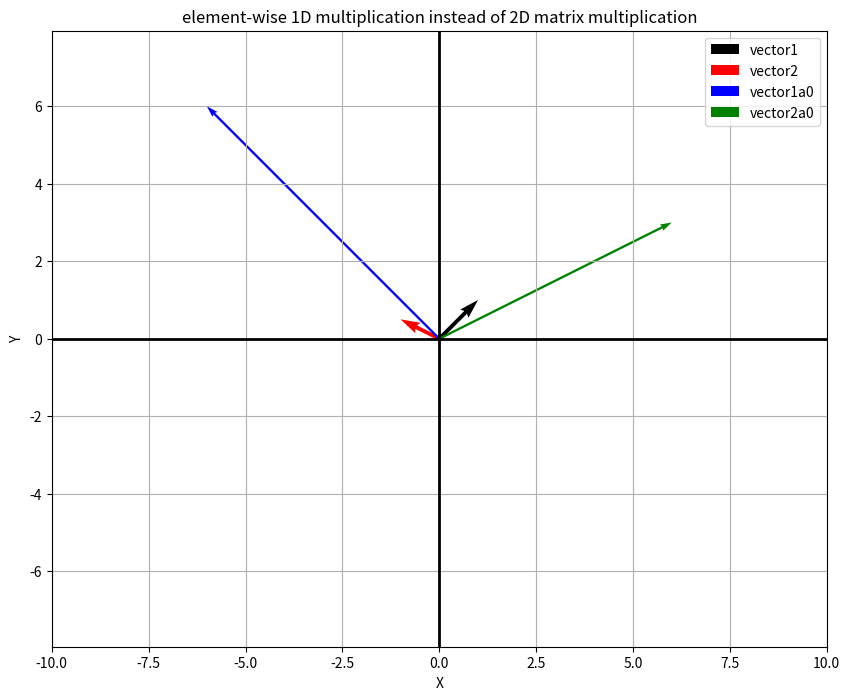

Generate this figure with matplotlib:
import matplotlib.pyplot as plt
import numpy as np
import random
plt.figure(figsize=(10,8))

vector1=(1,1)
vector2=(-1,0.5)
plt.quiver(0,0,vector1[0],vector1[1],angles='xy',scale_units='xy',scale=1,color='black',label='vector1',width=0.005)
plt.quiver(0,0,vector2[0],vector2[1],angles='xy',scale_units='xy',scale=1,color='red',label='vector2',width=0.005)
for i in range(1):
    scalex=random.randrange(-9,9)
    scaley=random.randrange(-9,9)
    randcolor1=random.random()
    randcolor2=random.random()
    randcolor3=random.random()
    vector1a=(vector1[0]*scalex,vector1[1]*scaley)
    vector2a=(vector2[0]*scalex,vector2[1]*scaley)
    plt.quiver(0,0,vector1a[0],vector1a[1],angles='xy',scale_units='xy',scale=1,color='blue',label=f'vector1a{i}',width=0.003) #(randcolor1,randcolor2,randcolor3)
    plt.quiver(0,0,vector2a[0],vector2a[1],angles='xy',scale_units='xy',scale=1,color='green',label=f'vector2a{i}',width=0.003)

plt.grid(True,alpha=1)
plt.axhline(y=0,color='k',linewidth=2)
plt.axvline(x=0,color='k',linewidth=2)
plt.axis('equal')
plt.xlim(-10,10)
plt.ylim(-10,10)
plt.xlabel('X')
plt.ylabel('Y')
plt.title('element-wise 1D multiplication instead of 2D matrix multiplication')
plt.legend()
plt.show()